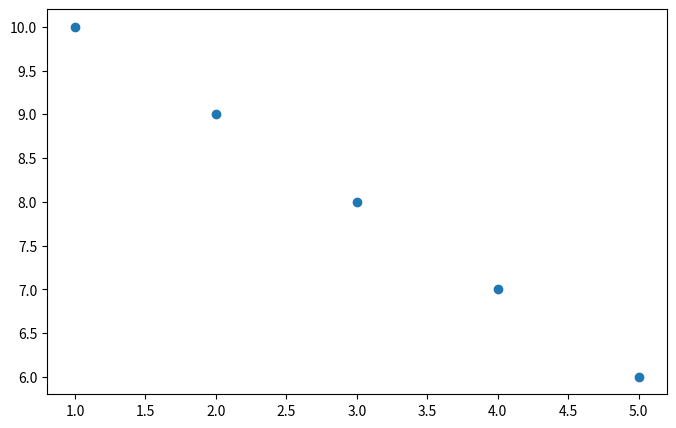
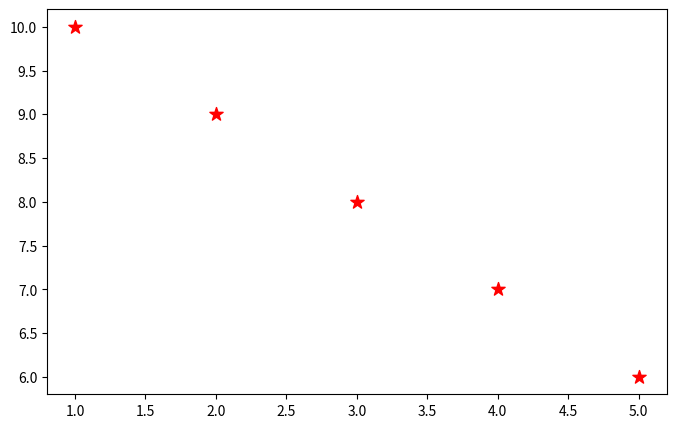
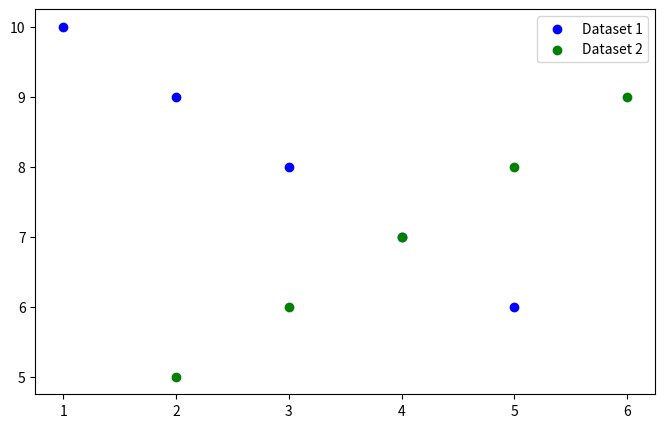
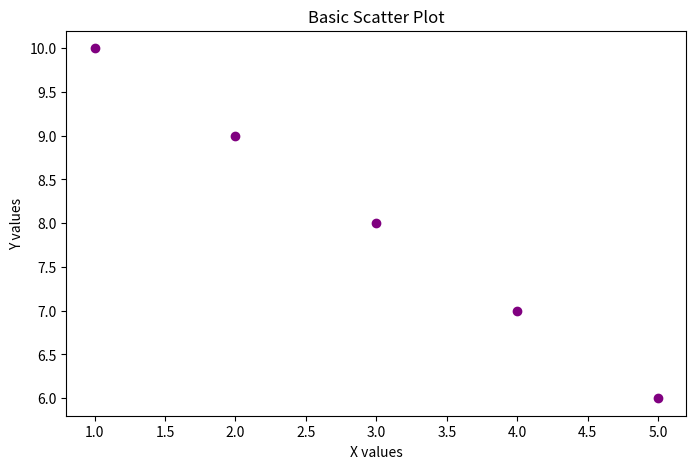
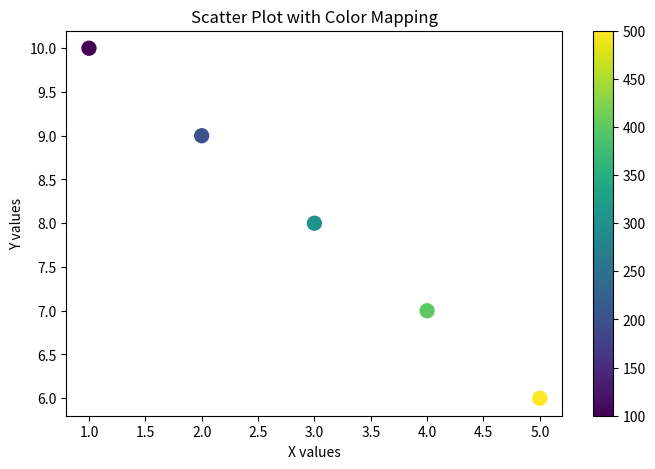
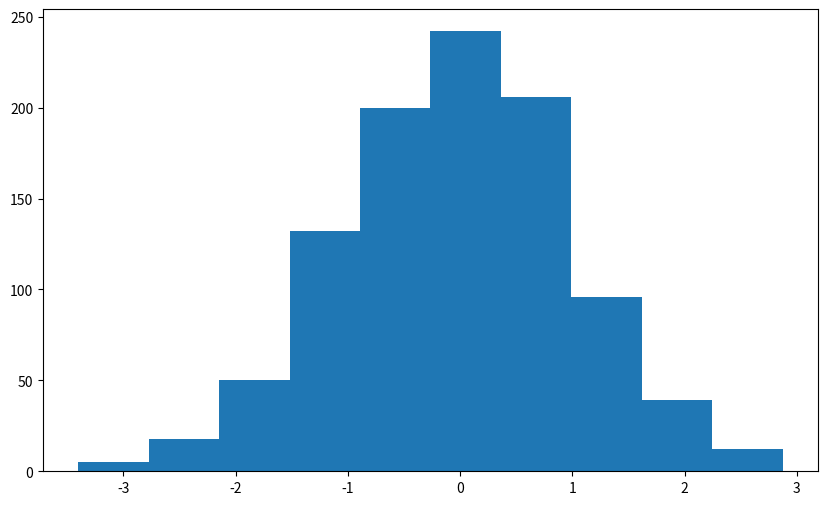
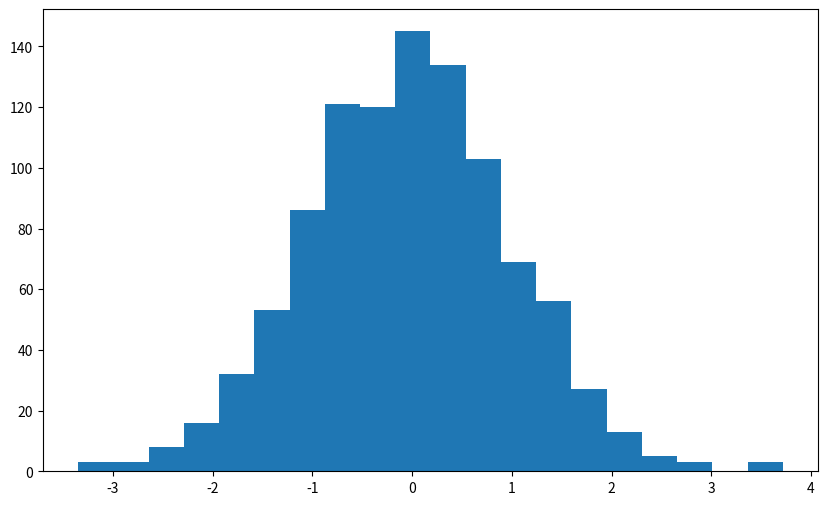
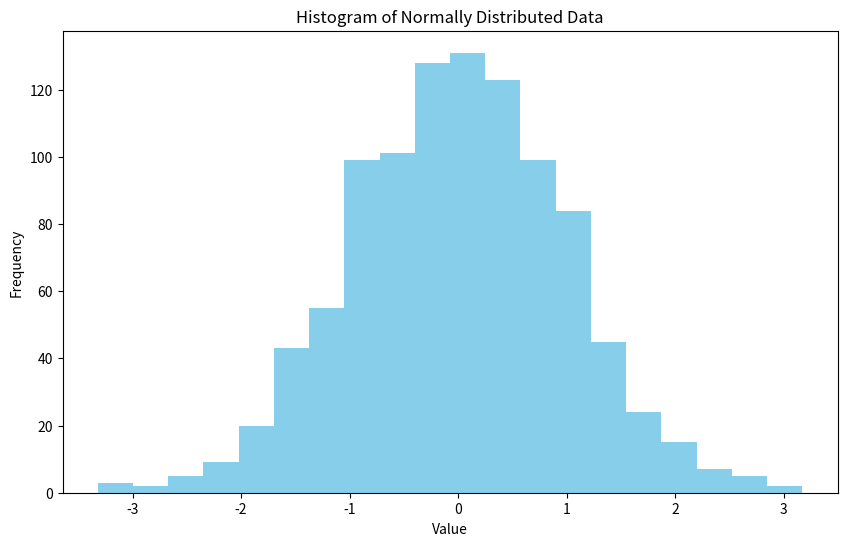
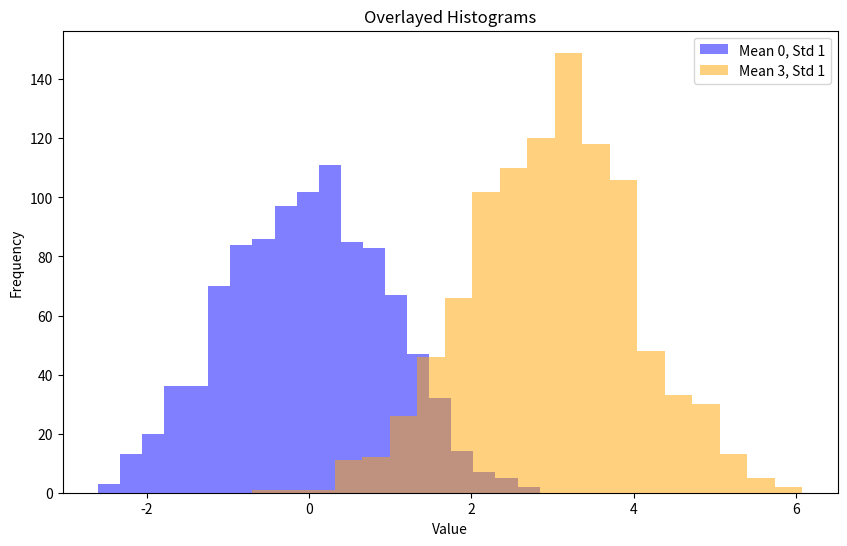
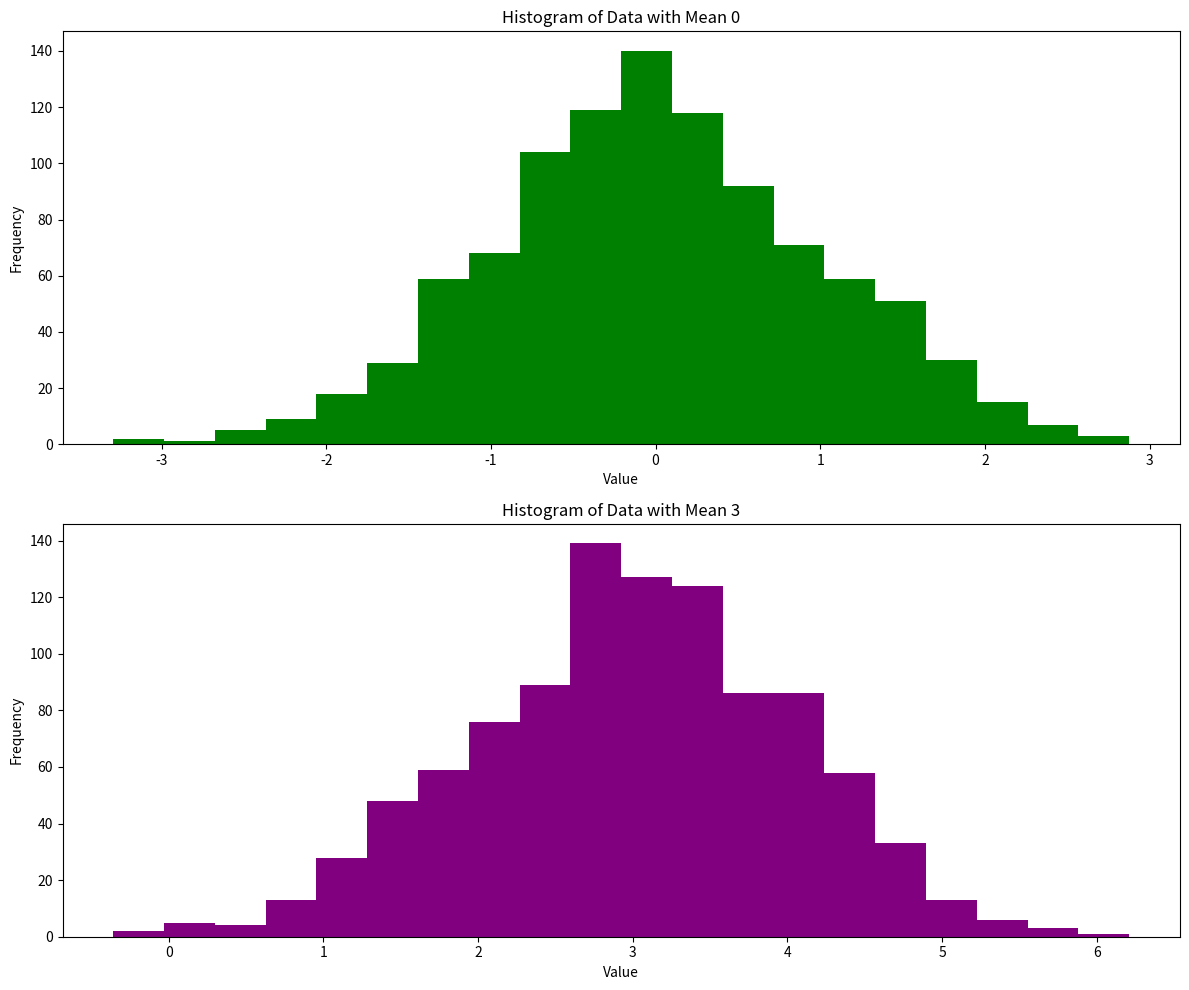

The script that saved these images, in order:
import matplotlib.pyplot as plt

x = [1, 2, 3, 4, 5]
y = [10, 9, 8, 7, 6]

# Create scatter plot
plt.figure(figsize=(8, 5))
plt.scatter(x, y)
plt.show()

# Scatter Plot with Additional Parameters

x = [1, 2, 3, 4, 5]
y = [10, 9, 8, 7, 6]

plt.figure(figsize=(8, 5))
plt.scatter(x, y, color='red', marker='*', s=100)  
plt.show()

# Scatter Plot with Multiple Datasets

x1 = [1, 2, 3, 4, 5]
y1 = [10, 9, 8, 7, 6]
x2 = [2, 3, 4, 5, 6]
y2 = [5, 6, 7, 8, 9]

plt.figure(figsize=(8, 5))
plt.scatter(x1, y1, color='blue', label='Dataset 1')
plt.scatter(x2, y2, color='green', label='Dataset 2')

plt.legend()
plt.show()

# Scatter Plot with Titles and Labels

x = [1, 2, 3, 4, 5]
y = [10, 9, 8, 7, 6]
plt.figure(figsize=(8, 5))
plt.scatter(x, y, color='purple')

plt.title('Basic Scatter Plot')
plt.xlabel('X values')
plt.ylabel('Y values')
plt.show()


# Scatter Plot with Color Mapping

x = [1, 2, 3, 4, 5]
y = [10, 9, 8, 7, 6]
colors = [100, 200, 300, 400, 500]

# Create scatter plot with color mapping
plt.figure(figsize=(8, 5))
scatter = plt.scatter(x, y, c=colors, cmap='viridis', s=100) 
# Add color bar
plt.colorbar(scatter)

plt.title('Scatter Plot with Color Mapping')
plt.xlabel('X values')
plt.ylabel('Y values')
plt.show()



# HISTOGRAM

import matplotlib.pyplot as plt
import numpy as np

data = np.random.normal(0, 1, 1000)  

# Create histogram
plt.figure(figsize=(10, 6))
plt.hist(data)

plt.show()

# Histogram with Custom Number of Bins

data = np.random.normal(0, 1, 1000)

plt.figure(figsize=(10, 6))
plt.hist(data, bins=20)
plt.show()

# Histogram with Titles and Labels

data = np.random.normal(0, 1, 1000)
plt.figure(figsize=(10, 6))
plt.hist(data, bins=20, color='skyblue')

plt.title('Histogram of Normally Distributed Data')
plt.xlabel('Value')
plt.ylabel('Frequency')
plt.show()


# Multiple Histograms in One Plot

data1 = np.random.normal(0, 1, 1000)
data2 = np.random.normal(3, 1, 1000)
plt.figure(figsize=(10, 6))
plt.hist(data1, bins=20, alpha=0.5, label='Mean 0, Std 1', color='blue')
plt.hist(data2, bins=20, alpha=0.5, label='Mean 3, Std 1', color='orange')

plt.title('Overlayed Histograms')
plt.xlabel('Value')
plt.ylabel('Frequency')
plt.legend()
plt.show()

import matplotlib.pyplot as plt
import numpy as np

# Data
data1 = np.random.normal(0, 1, 1000)
data2 = np.random.normal(3, 1, 1000)

# Create figure with subplots
plt.figure(figsize=(12, 10))

# First subplot
plt.subplot(2, 1, 1)
plt.hist(data1, bins=20, color='green')
plt.title('Histogram of Data with Mean 0')
plt.xlabel('Value')
plt.ylabel('Frequency')

# Second subplot
plt.subplot(2, 1, 2)
plt.hist(data2, bins=20, color='purple')
plt.title('Histogram of Data with Mean 3')
plt.xlabel('Value')
plt.ylabel('Frequency')

# Adjust layout
plt.tight_layout()

# Display
plt.show()


